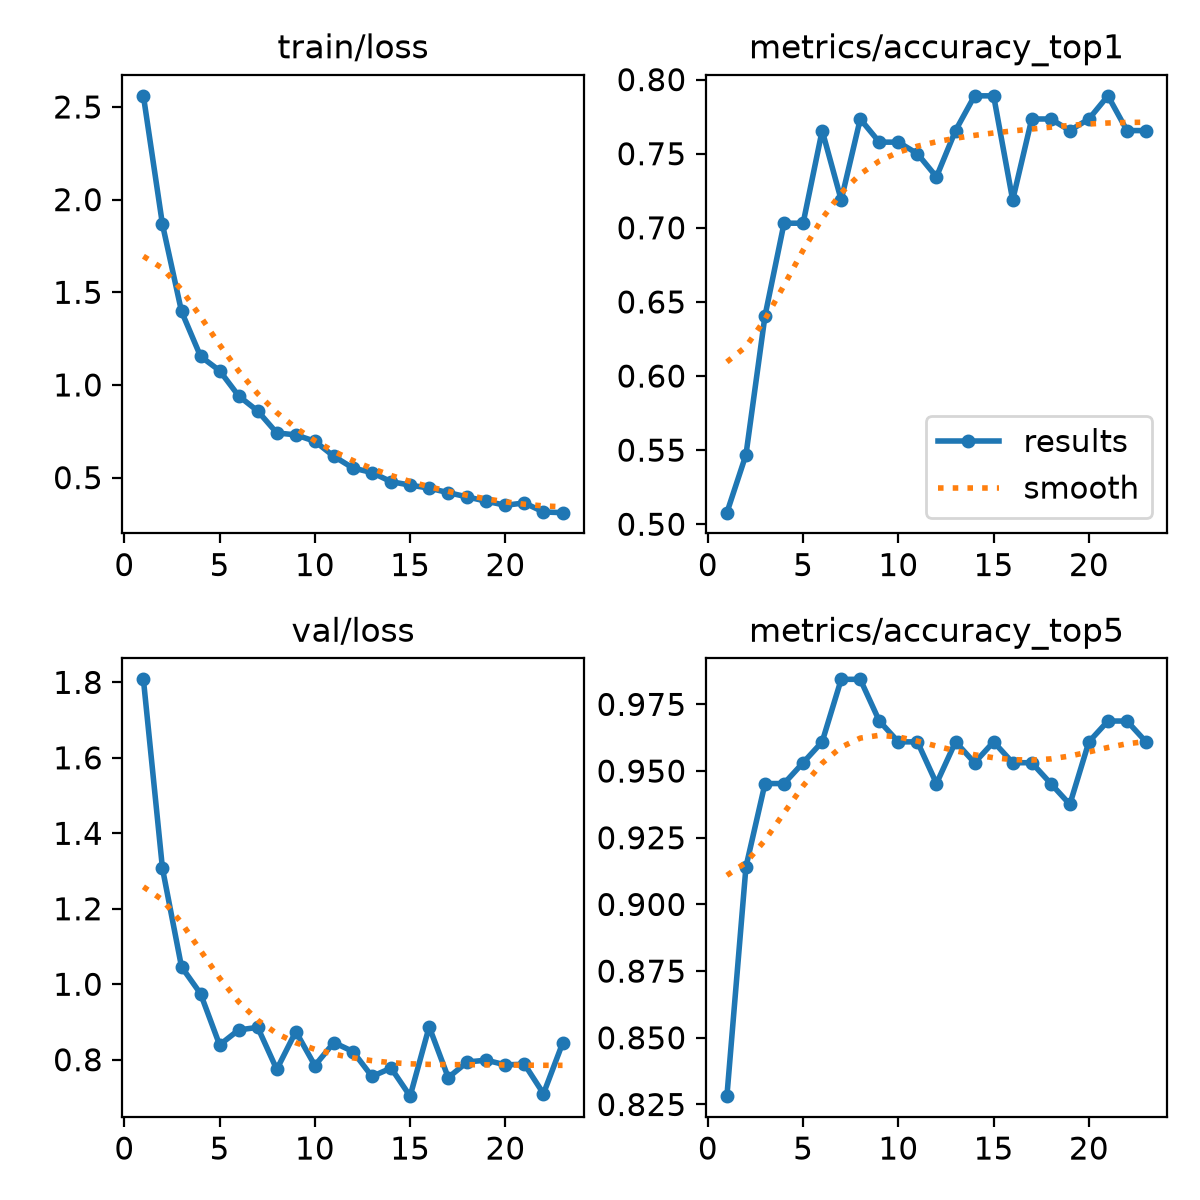

The file beside this chart, header and first rows:
epoch, time, train/loss, metrics/accuracy_top1, metrics/accuracy_top5, val/loss, lr/pg0, lr/pg1, lr/pg2
1, 12.37, 2.56, 0.5078, 0.8281, 1.808, 0.0002355, 0.0002355, 0.0002355
2, 23.18, 1.867, 0.5469, 0.9141, 1.307, 0.0004578, 0.0004578, 0.0004578
3, 34.42, 1.397, 0.6406, 0.9453, 1.046, 0.0006645, 0.0006645, 0.0006645
4, 45.55, 1.155, 0.7031, 0.9453, 0.975, 0.0006433, 0.0006433, 0.0006433
5, 56.52, 1.077, 0.7031, 0.9531, 0.8393, 0.0006198, 0.0006198, 0.0006198
6, 67.3, 0.9409, 0.7656, 0.9609, 0.879, 0.0005962, 0.0005962, 0.0005962
7, 78.25, 0.8594, 0.7188, 0.9844, 0.8857, 0.0005726, 0.0005726, 0.0005726
8, 89.24, 0.7412, 0.7734, 0.9844, 0.7743, 0.0005491, 0.0005491, 0.0005491
9, 100.1, 0.7308, 0.7578, 0.9688, 0.8747, 0.0005255, 0.0005255, 0.0005255
10, 111, 0.6961, 0.7578, 0.9609, 0.7846, 0.0005019, 0.0005019, 0.0005019
11, 121.9, 0.6147, 0.75, 0.9609, 0.8455, 0.0004784, 0.0004784, 0.0004784
12, 132.9, 0.5518, 0.7344, 0.9453, 0.8217, 0.0004548, 0.0004548, 0.0004548
13, 144, 0.5274, 0.7656, 0.9609, 0.7556, 0.0004313, 0.0004313, 0.0004313
14, 156.2, 0.4781, 0.7891, 0.9531, 0.778, 0.0004077, 0.0004077, 0.0004077
15, 167.3, 0.4596, 0.7891, 0.9609, 0.7035, 0.0003841, 0.0003841, 0.0003841
16, 178.3, 0.4433, 0.7188, 0.9531, 0.8874, 0.0003606, 0.0003606, 0.0003606
17, 189.7, 0.4189, 0.7734, 0.9531, 0.7527, 0.000337, 0.000337, 0.000337
18, 200.8, 0.3959, 0.7734, 0.9453, 0.7941, 0.0003134, 0.0003134, 0.0003134
19, 211.7, 0.3728, 0.7656, 0.9375, 0.7988, 0.0002899, 0.0002899, 0.0002899
20, 222.6, 0.3509, 0.7734, 0.9609, 0.7863, 0.0002663, 0.0002663, 0.0002663
21, 261.6, 0.3635, 0.7891, 0.9688, 0.7883, 0.0002428, 0.0002428, 0.0002428
22, 273, 0.3146, 0.7656, 0.9688, 0.71, 0.0002192, 0.0002192, 0.0002192
23, 284, 0.311, 0.7656, 0.9609, 0.8434, 0.0001956, 0.0001956, 0.0001956
